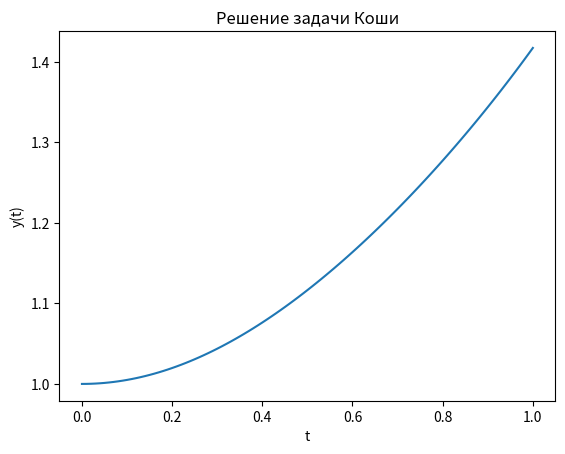

Source code (Python):
import matplotlib.pyplot as plt
import numpy as np

def f(t, y):
    return np.tan(t)/y**2

def RK4_step(f, t, y, h):
    k1 = h*f(t, y)
    k2 = h*f(t + 0.5*h, y + 0.5*k1)
    k3 = h*f(t + 0.5*h, y + 0.5*k2)
    k4 = h*f(t + h, y + k3)
    return y + (k1 + 2.0*k2 + 2.0*k3 + k4)/6.0

t0 = 0.0
y0 = 1.0
t_end = 1.0
h = 0.01

t_values   = np.arange(t0, t_end+h, h)
y_values   = np.zeros_like (t_values)
y_values[0] = y0

for i in range (1, len(t_values)):
    y_values[i] = RK4_step(f, t_values[i-1], y_values[i-1], h)

plt.plot (t_values, y_values)
plt.xlabel('t')
plt.ylabel('y(t)')
plt.title('Решение задачи Коши')
plt.show()